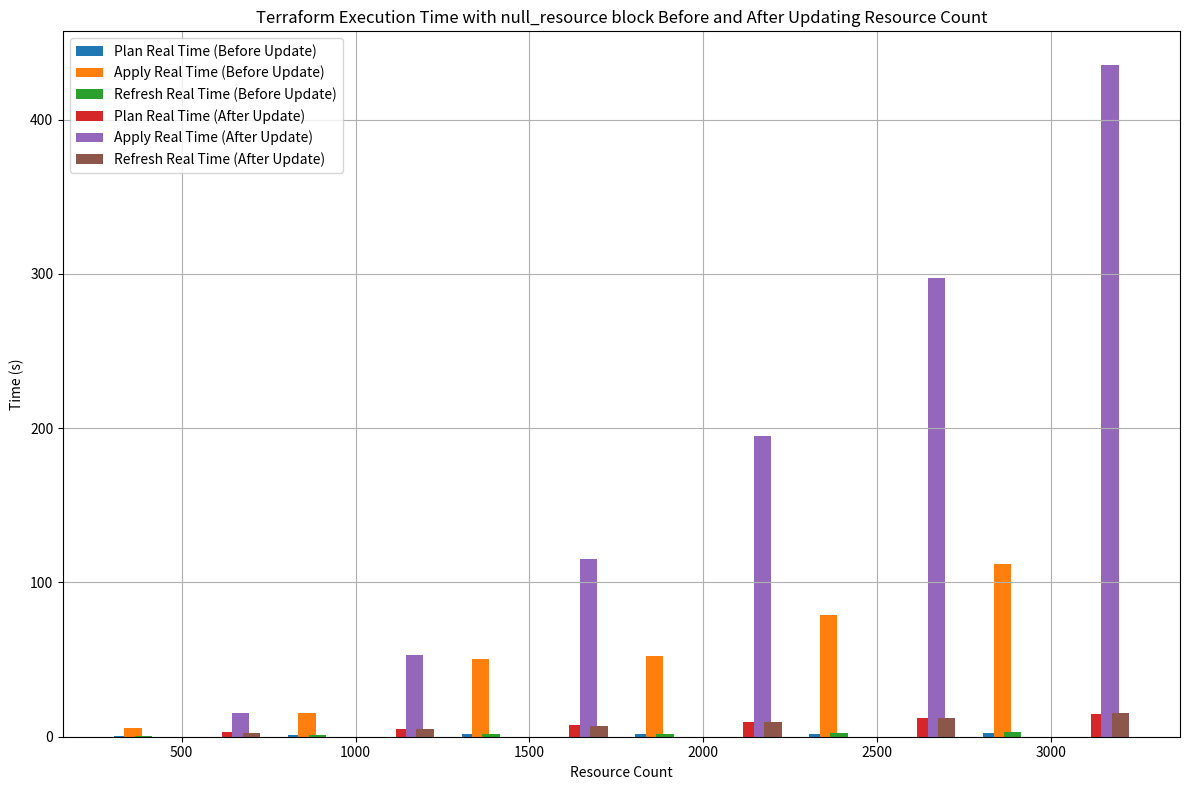

Here is the Python script that generated this plot:
import pandas as pd
import matplotlib.pyplot as plt

# Provided data
data = {
    'Resource Count': [500, 1000, 1500, 2000, 2500, 3000],
    'Init Real Time (Before Update)': [2.116, 0.86, 0.794, 0.85, 2.05, 1.984],
    'Plan Real Time (Before Update)': [0.652, 0.951, 1.585, 1.673, 2.041, 2.467],
    'Apply Real Time (Before Update)': [5.35, 15.218, 50.6, 52.312, 79.075, 112.247],
    'Refresh Real Time (Before Update)': [0.577, 1.01, 1.464, 1.926, 2.411, 2.914],
    'Init Real Time (After Update)': [1.494, 1.273, 4.662, 4.469, 2.603, 1.828],
    'Plan Real Time (After Update)': [3.102, 4.943, 7.281, 9.71, 11.821, 14.485],
    'Apply Real Time (After Update)': [15.231, 52.761, 114.965, 194.765, 297.419, 435.531],
    'Refresh Real Time (After Update)': [2.659, 4.726, 7.037, 9.716, 12.392, 15.428]
}

# Creating DataFrame
df = pd.DataFrame(data)

# Plotting
plt.figure(figsize=(12, 8))

# Before Update
#plt.bar(df['Resource Count'] - 200, df['Init Real Time (Before Update)'], width=50, label='Init Real Time (Before Update)')
plt.bar(df['Resource Count'] - 170, df['Plan Real Time (Before Update)'], width=50, label='Plan Real Time (Before Update)')
plt.bar(df['Resource Count'] - 140, df['Apply Real Time (Before Update)'], width=50, label='Apply Real Time (Before Update)')
plt.bar(df['Resource Count'] - 110, df['Refresh Real Time (Before Update)'], width=50, label='Refresh Real Time (Before Update)')

# After Update
#plt.bar(df['Resource Count'] + 110, df['Init Real Time (After Update)'], width=50, label='Init Real Time (After Update)')
plt.bar(df['Resource Count'] + 140, df['Plan Real Time (After Update)'], width=50, label='Plan Real Time (After Update)')
plt.bar(df['Resource Count'] + 170, df['Apply Real Time (After Update)'], width=50, label='Apply Real Time (After Update)')
plt.bar(df['Resource Count'] + 200, df['Refresh Real Time (After Update)'], width=50, label='Refresh Real Time (After Update)')

plt.title('Terraform Execution Time with null_resource block Before and After Updating Resource Count')
plt.xlabel('Resource Count')
plt.ylabel('Time (s)')
plt.legend()
plt.grid(True)
plt.xticks(df['Resource Count'])

plt.tight_layout()
plt.show()
